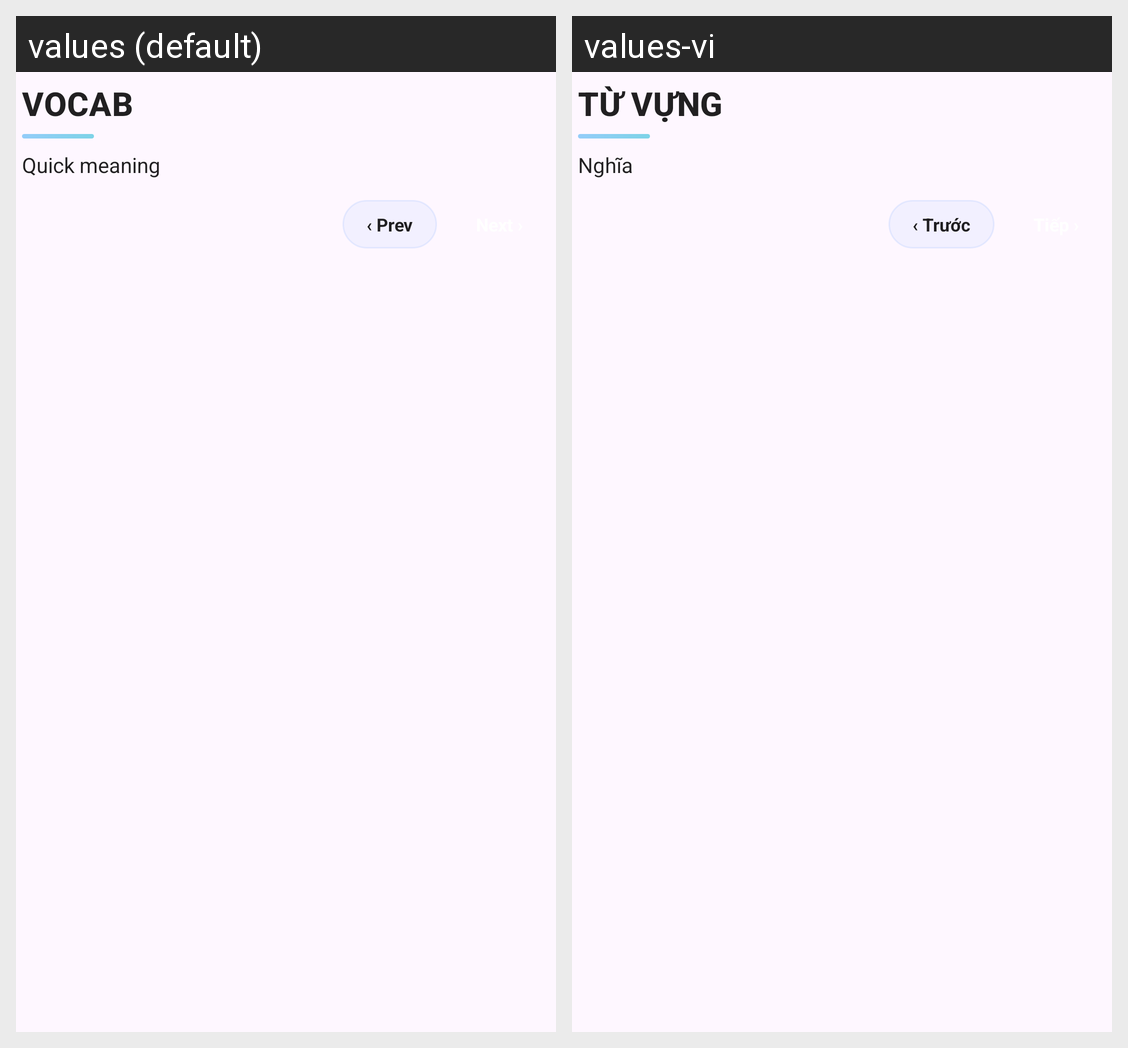

Here is an Android app screen in its default locale and in the app's own translations. Write out the translated-string differences for the strings that appear on this screen.
Android screen res/layout/notification_lock_screen_word.xml rendered under 2 locales, left to right: values (default), values-vi. Device: Nexus 5 (rendered at 1080×1920; each locale shown at half size, 540×960, under a caption strip naming it); theme Theme.FlashLock.
Strings drawn on this screen, with the default value and each locale's value (text and hints the layout hard-codes, and strings that could not be matched under every locale, appear in the picture but are not listed):

lock_screen_placeholder_term
  values: VOCAB
  values-vi: TỪ VỰNG

lock_screen_placeholder_definition
  values: Quick meaning
  values-vi: Nghĩa

lock_screen_action_prev
  values: ‹ Prev
  values-vi: ‹ Trước
